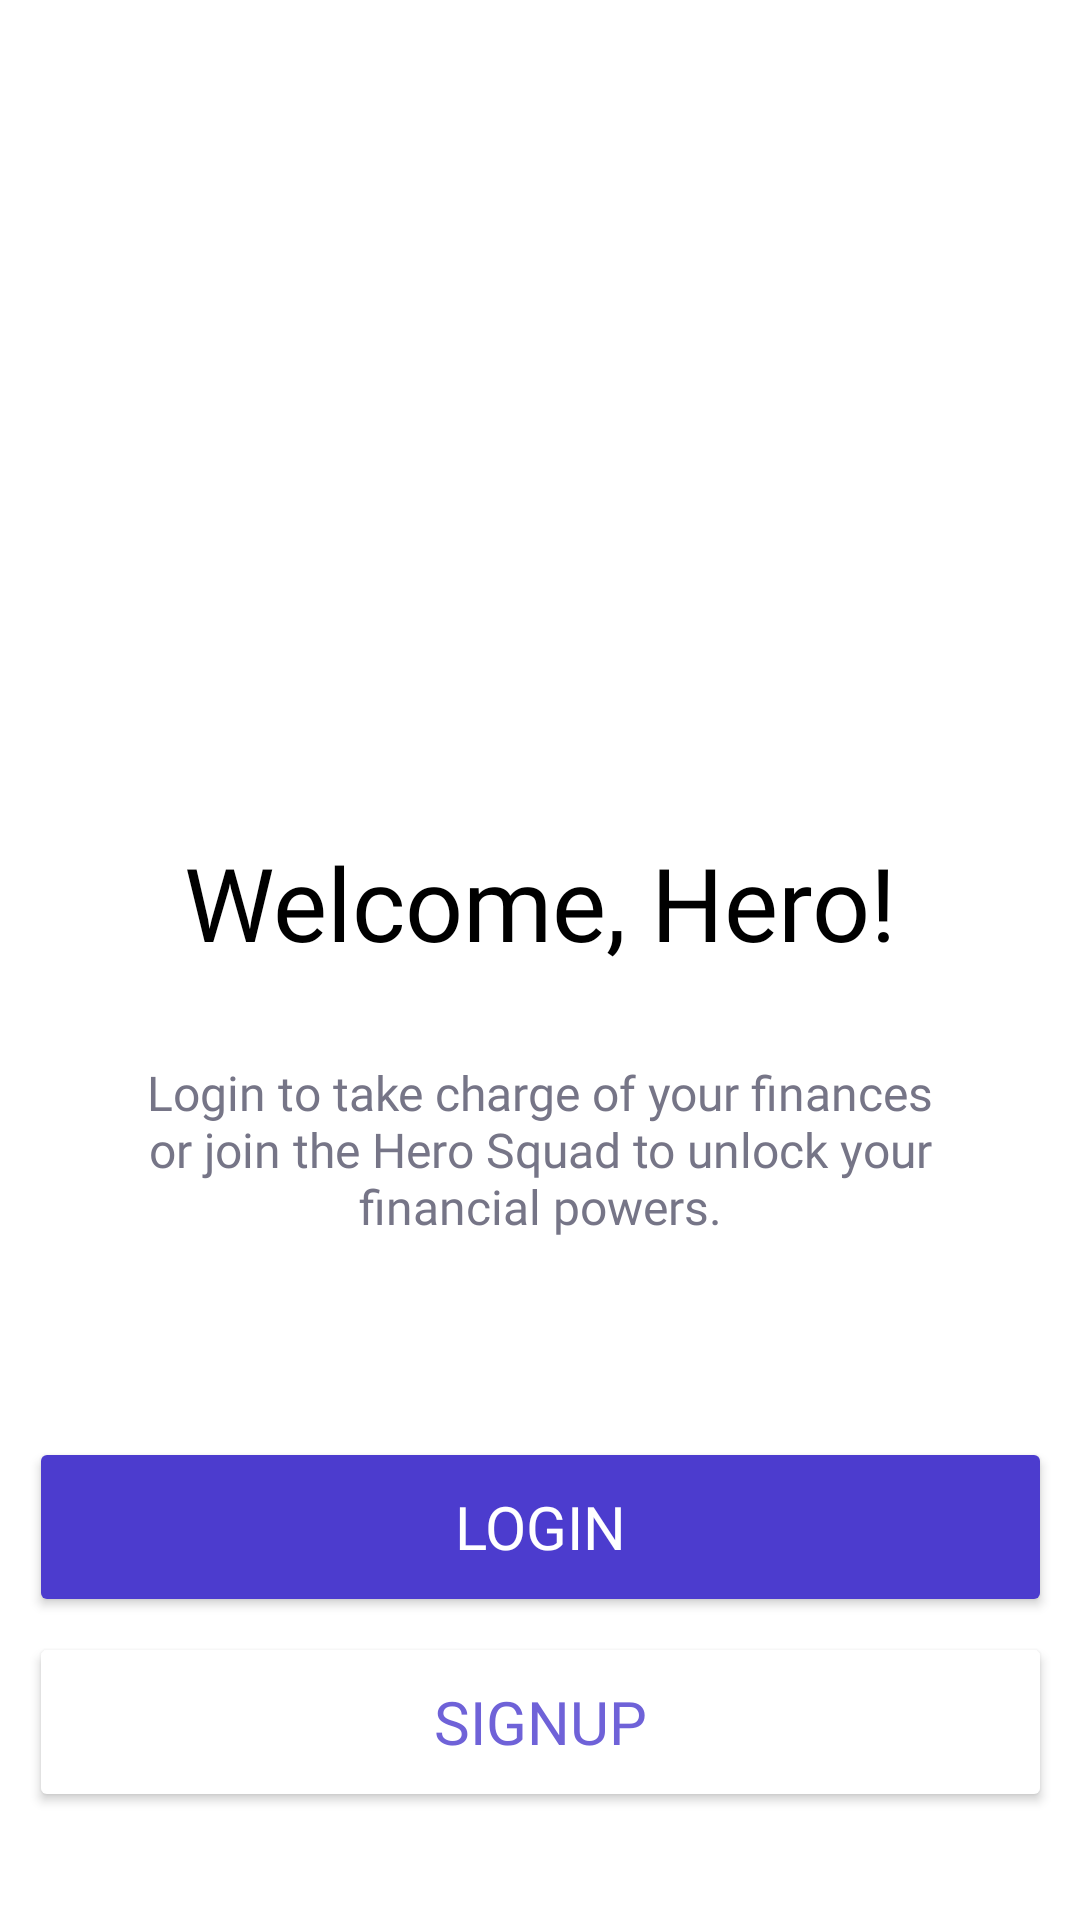

Android layout source for this screen:
<!-- AndroidManifest.xml: application theme Theme.Expescape -->
<!-- res/layout/fragment_loginsignup.xml -->
<?xml version="1.0" encoding="utf-8"?>
<layout xmlns:android="http://schemas.android.com/apk/res/android"
    xmlns:app="http://schemas.android.com/apk/res-auto"
    xmlns:tools="http://schemas.android.com/tools">

    <data>
        <variable
            name="viewModel"
            type="com.example.expescape.ui.auth.AuthViewModel" />
    </data>

    <androidx.constraintlayout.widget.ConstraintLayout
        android:layout_width="match_parent"
        android:layout_height="match_parent"
        android:background="@color/colorBackground"
        tools:context=".ui.onboarding.loginsignup">

        <ImageView
            android:id="@+id/imageView"
            android:layout_width="wrap_content"
            android:layout_height="wrap_content"
            app:layout_constraintEnd_toEndOf="parent"
            app:layout_constraintStart_toStartOf="parent"
            app:layout_constraintTop_toTopOf="parent"
            app:srcCompat="@drawable/login_icon" />

        <TextView
            android:id="@+id/textView"
            android:layout_width="wrap_content"
            android:layout_height="wrap_content"
            android:fontFamily="@font/poppins_bold"
            android:gravity="center"
            android:text="Welcome, Hero!"
            android:textColor="@color/design_default_color_on_secondary"
            android:textSize="34sp"
            app:layout_constraintBottom_toTopOf="@+id/textView2"
            app:layout_constraintEnd_toEndOf="parent"
            app:layout_constraintStart_toStartOf="parent" />

        <TextView
            android:id="@+id/textView2"
            android:layout_width="wrap_content"
            android:layout_height="wrap_content"
            android:layout_marginBottom="36dp"
            android:fontFamily="@font/poppins"
            android:gravity="center"
            android:padding="30dp"
            android:text="Login to take charge of your finances or join the Hero Squad to unlock your financial powers."
            android:textColor="@color/textColorSecondary"
            android:textSize="16sp"
            app:layout_constraintBottom_toTopOf="@+id/login_onboard_btn"
            app:layout_constraintEnd_toEndOf="parent"
            app:layout_constraintHorizontal_bias="0.0"
            app:layout_constraintStart_toStartOf="parent" />

        <Button
            android:id="@+id/login_onboard_btn"
            android:layout_width="341dp"
            android:layout_height="60dp"
            android:layout_marginBottom="5dp"
            android:backgroundTint="@color/colorPrimary"
            android:fontFamily="@font/poppins_bold"
            android:onClick="@{() -> viewModel.onLoginClick()}"
            android:text="Login"
            android:textColor="@color/colorOnPrimary"
            android:textSize="20sp"
            app:cornerRadius="16dp"
            app:layout_constraintBottom_toTopOf="@+id/signup_onboard_btn"
            app:layout_constraintEnd_toEndOf="@+id/signup_onboard_btn"
            app:layout_constraintStart_toStartOf="@+id/signup_onboard_btn" />

        <Button
            android:id="@+id/signup_onboard_btn"
            android:layout_width="341dp"
            android:layout_height="60dp"
            android:layout_marginBottom="36dp"
            android:backgroundTint="@color/violet20"
            android:fontFamily="@font/poppins_bold"
            android:onClick="@{() -> viewModel.onSignupClick()}"
            android:text="Signup"
            android:textColor="@color/colorSecondary"
            android:textSize="20sp"
            app:cornerRadius="16dp"
            app:layout_constraintBottom_toBottomOf="parent"
            app:layout_constraintEnd_toEndOf="parent"
            app:layout_constraintStart_toStartOf="parent" />

    </androidx.constraintlayout.widget.ConstraintLayout>
</layout>
<!-- resources referenced by this layout -->
<resources>
  <color name="colorBackground">#FFFFFF</color>
  <color name="colorOnPrimary">#FFFFFF</color>
  <color name="colorPrimary">#4C3CCE</color>
  <color name="colorSecondary">#6F62D8</color>
  <color name="textColorSecondary">#767587</color>
  <style name="Theme.Expescape" parent="Base.Theme.Expescape" />
  <style name="Base.Theme.Expescape" parent="Theme.Material3.DayNight.NoActionBar">
          
          
      </style>
</resources>
